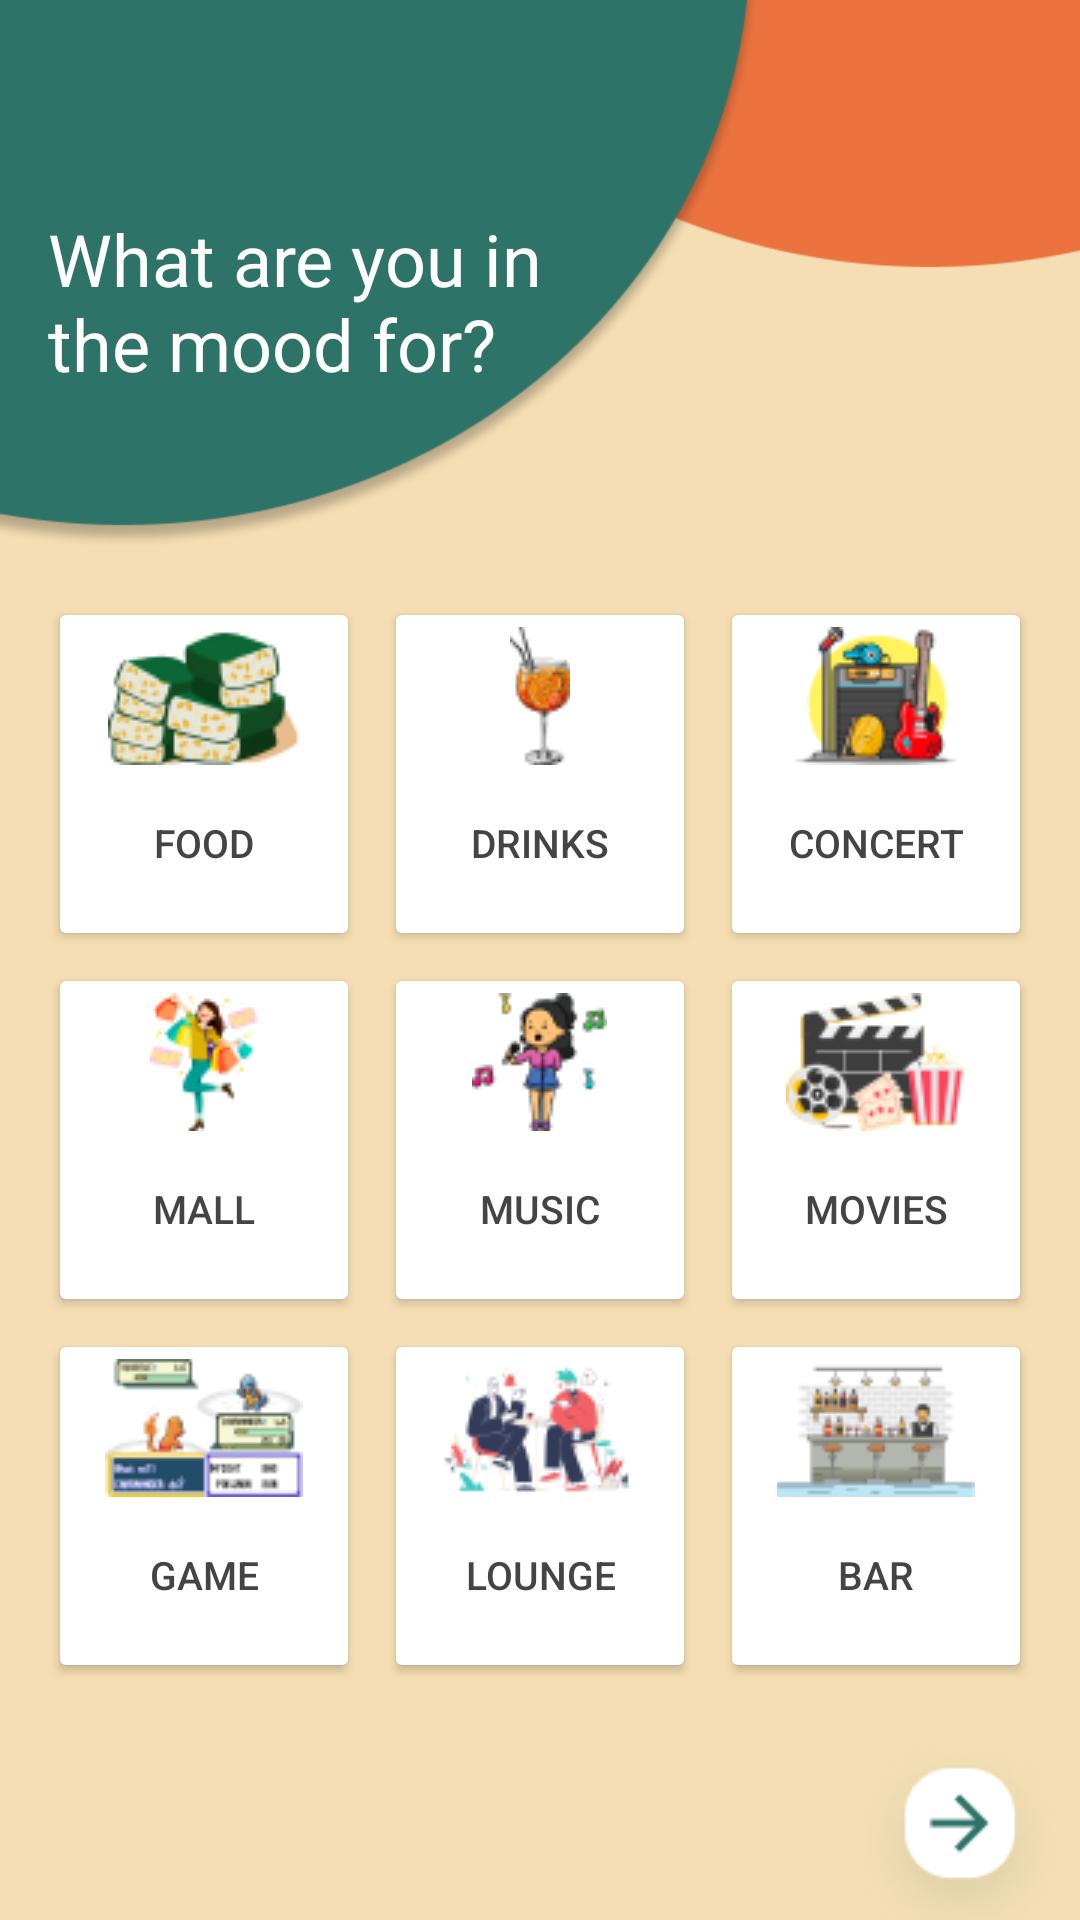

The Android layout XML behind this screen, and the referenced resources:
<!-- AndroidManifest.xml: application theme Theme.RAYDAR -->
<!-- res/layout/fragment_activity_type.xml -->
<?xml version="1.0" encoding="utf-8"?>
<layout xmlns:android="http://schemas.android.com/apk/res/android"
    xmlns:tools="http://schemas.android.com/tools"
    xmlns:app="http://schemas.android.com/apk/res-auto">

    <LinearLayout
        android:layout_width="match_parent"
        android:layout_height="match_parent"
        android:orientation="vertical"
        tools:context=".screens.ActivityTypeFragment"
        android:background="@color/light_brown">

        <FrameLayout
            android:layout_width="match_parent"
            android:layout_height="wrap_content">

            <ImageView
                android:layout_width="match_parent"
                android:layout_height="wrap_content"
                android:src="@drawable/top_image"
                android:adjustViewBounds="true" />

            <LinearLayout
                android:layout_width="match_parent"
                android:layout_height="match_parent"
                android:orientation="horizontal">

                <TextView
                    android:layout_width="0dp"
                    android:layout_weight="50"
                    android:layout_height="match_parent"
                    android:textSize="24sp"
                    android:paddingTop="70dp"
                    android:layout_marginStart="16dp"
                    android:text="What are you in the mood for?"
                    android:textColor="@color/white" />

                <TextView
                    android:layout_width="0dp"
                    android:layout_weight="50"
                    android:layout_height="match_parent"
                    android:text=""
                    android:textColor="@color/white" />
            </LinearLayout>
        </FrameLayout>


        <LinearLayout
            android:layout_width="match_parent"
            android:layout_height="wrap_content"
            android:orientation="horizontal"
            android:layout_marginTop="16dp"
            android:layout_marginStart="16dp"
            android:layout_marginEnd="16dp">

            <Button
                android:id="@+id/food"
                android:layout_width="0dp"
                android:layout_weight="1"
                android:layout_height="118dp"
                android:textSize="13sp"
                android:text="Food"
                android:gravity="center"
                app:layout_constraintDimensionRatio="1:1"
                android:layout_marginEnd="8dp"
                android:textColor="@color/button_text_color"
                android:drawableTop="@drawable/food"
                android:backgroundTint="@color/button_background_color"/>

            <Button
                android:id="@+id/drinks"
                android:layout_width="0dp"
                android:layout_weight="1"
                android:layout_height="118dp"
                android:textSize="13sp"
                android:text="Drinks"
                android:gravity="center"
                android:textColor="@color/button_text_color"
                android:backgroundTint="@color/button_background_color"                android:drawableTop="@drawable/drinks"
                android:layout_marginEnd="8dp"
                android:focusable="false" />

            <Button
                android:id="@+id/concert"
                android:layout_weight="1"
                android:layout_width="0dp"
                android:layout_height="118dp"
                android:textSize="13sp"
                android:text="Concert"
                android:gravity="center"
                android:textColor="@color/button_text_color"
                android:backgroundTint="@color/button_background_color"                android:drawableTop="@drawable/concert"
                android:focusable="false" />
        </LinearLayout>


        <LinearLayout
            android:layout_width="match_parent"
            android:layout_height="wrap_content"
            android:orientation="horizontal"
            android:layout_marginTop="4dp"
            android:layout_marginStart="16dp"
            android:layout_marginEnd="16dp">

            <Button
                android:id="@+id/mall"
                android:layout_width="0dp"
                android:layout_weight="1"
                android:layout_height="118dp"
                android:textSize="13sp"
                android:text="Mall"
                android:gravity="center"
                android:layout_marginEnd="8dp"
                android:textColor="@color/button_text_color"
                android:backgroundTint="@color/button_background_color"                android:drawableTop="@drawable/mall"
                android:focusable="false" />

            <Button
                android:id="@+id/music"
                android:layout_width="0dp"
                android:layout_weight="1"
                android:layout_height="118dp"
                android:textSize="13sp"
                android:text="Music"
                android:gravity="center"
                android:textColor="@color/button_text_color"
                android:backgroundTint="@color/button_background_color"                android:drawableTop="@drawable/music"
                android:layout_marginEnd="8dp"
                android:focusable="false" />

            <Button
                android:id="@+id/movies"
                android:layout_weight="1"
                android:layout_width="0dp"
                android:layout_height="118dp"
                android:textSize="13sp"
                android:text="Movies"
                android:gravity="center"
                android:textColor="@color/button_text_color"
                android:backgroundTint="@color/button_background_color"                android:drawableTop="@drawable/movie"
                android:focusable="false" />
        </LinearLayout>

        <LinearLayout
            android:layout_width="match_parent"
            android:layout_height="wrap_content"
            android:orientation="horizontal"
            android:layout_marginTop="4dp"
            android:layout_marginStart="16dp"
            android:layout_marginEnd="16dp">

            <Button
                android:id="@+id/game"
                android:layout_width="0dp"
                android:layout_weight="1"
                android:layout_height="118dp"
                android:textSize="13sp"
                android:text="Game"
                android:gravity="center"
                android:layout_marginEnd="8dp"
                android:textColor="@color/button_text_color"
                android:backgroundTint="@color/button_background_color"                android:drawableTop="@drawable/game"
                android:focusable="false" />

            <Button
                android:id="@+id/lounge"
                android:layout_width="0dp"
                android:layout_weight="1"
                android:layout_height="118dp"
                android:textSize="13sp"
                android:text="lounge"
                android:gravity="center"
                android:textColor="@color/button_text_color"
                android:backgroundTint="@color/button_background_color"                android:drawableTop="@drawable/lounge"
                android:layout_marginEnd="8dp"
                android:focusable="false" />

            <Button
                android:id="@+id/bar"
                android:layout_weight="1"
                android:layout_width="0dp"
                android:layout_height="118dp"
                android:textSize="13sp"
                android:text="Bar"
                android:gravity="center"
                android:textColor="@color/button_text_color"
                android:backgroundTint="@color/button_background_color"                android:drawableTop="@drawable/bar"
                android:focusable="false" />
        </LinearLayout>

        <RelativeLayout
            android:layout_width="match_parent"
            android:layout_height="match_parent">

            <ImageView
                android:id="@+id/next_button"
                android:layout_width="wrap_content"
                android:layout_height="wrap_content"
                android:layout_alignParentBottom="true"
                android:layout_alignParentEnd="true"
                android:layout_marginTop="16dp"
                android:src="@drawable/icon_next" />
        </RelativeLayout>

    </LinearLayout>

</layout>
<!-- resources referenced by this layout -->
<resources>
  <color name="light_brown">#F5DEB3</color>
  <color name="white">#FFFFFFFF</color>
  <!-- drawable bar: png bitmap (drawable, 3402 bytes) -->
  <!-- drawable concert: png bitmap (drawable, 4578 bytes) -->
  <!-- drawable drinks: png bitmap (drawable, 1878 bytes) -->
  <!-- drawable food: png bitmap (drawable, 5880 bytes) -->
  <!-- drawable game: png bitmap (drawable, 4476 bytes) -->
  <!-- drawable icon_next: png bitmap (drawable, 7504 bytes) -->
  <!-- drawable lounge: png bitmap (drawable, 4551 bytes) -->
  <!-- drawable mall: png bitmap (drawable, 3194 bytes) -->
  <!-- drawable movie: png bitmap (drawable, 4884 bytes) -->
  <!-- drawable music: png bitmap (drawable, 3170 bytes) -->
  <!-- drawable top_image: png bitmap (drawable, 20564 bytes) -->
  <style name="Theme.RAYDAR" parent="Theme.MaterialComponents.DayNight.NoActionBar">
          
          <item name="colorPrimary">@color/green</item>
          <item name="colorPrimaryVariant">@color/green</item>
          <item name="colorOnPrimary">@color/white</item>
          
          <item name="colorSecondary">@color/teal_200</item>
          <item name="colorSecondaryVariant">@color/teal_700</item>
          <item name="colorOnSecondary">@color/green</item>
          
          <item name="android:statusBarColor" tools:targetApi="l">?attr/colorPrimaryVariant</item>
          
      </style>
  <color name="green">#2AAA8A</color>
  <color name="teal_200">#FF03DAC5</color>
  <color name="teal_700">#FF018786</color>
</resources>
